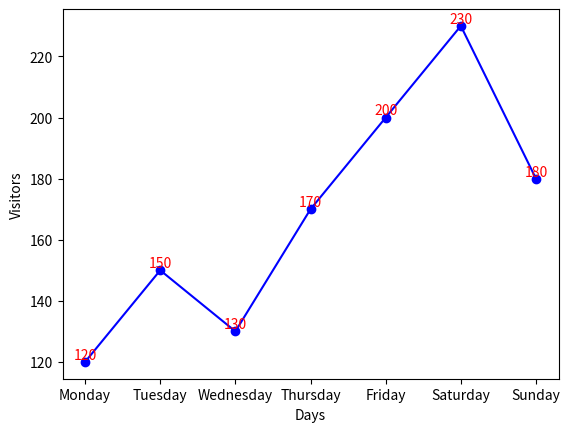

Write Python code to recreate this figure.
import matplotlib.pyplot as plt


days= ["Monday", "Tuesday", "Wednesday", "Thursday", "Friday", "Saturday", "Sunday"]
visitors= [120, 150, 130, 170, 200, 230, 180]

for x, y in zip(days, visitors):
    plt.text(x, y, f"{y:.0f}", ha="center", va="bottom", color="red")

plt.plot(days,visitors,label="No. of Visitors", marker="o", color="blue")
plt.xlabel("Days")
plt.ylabel("Visitors")
plt.show()